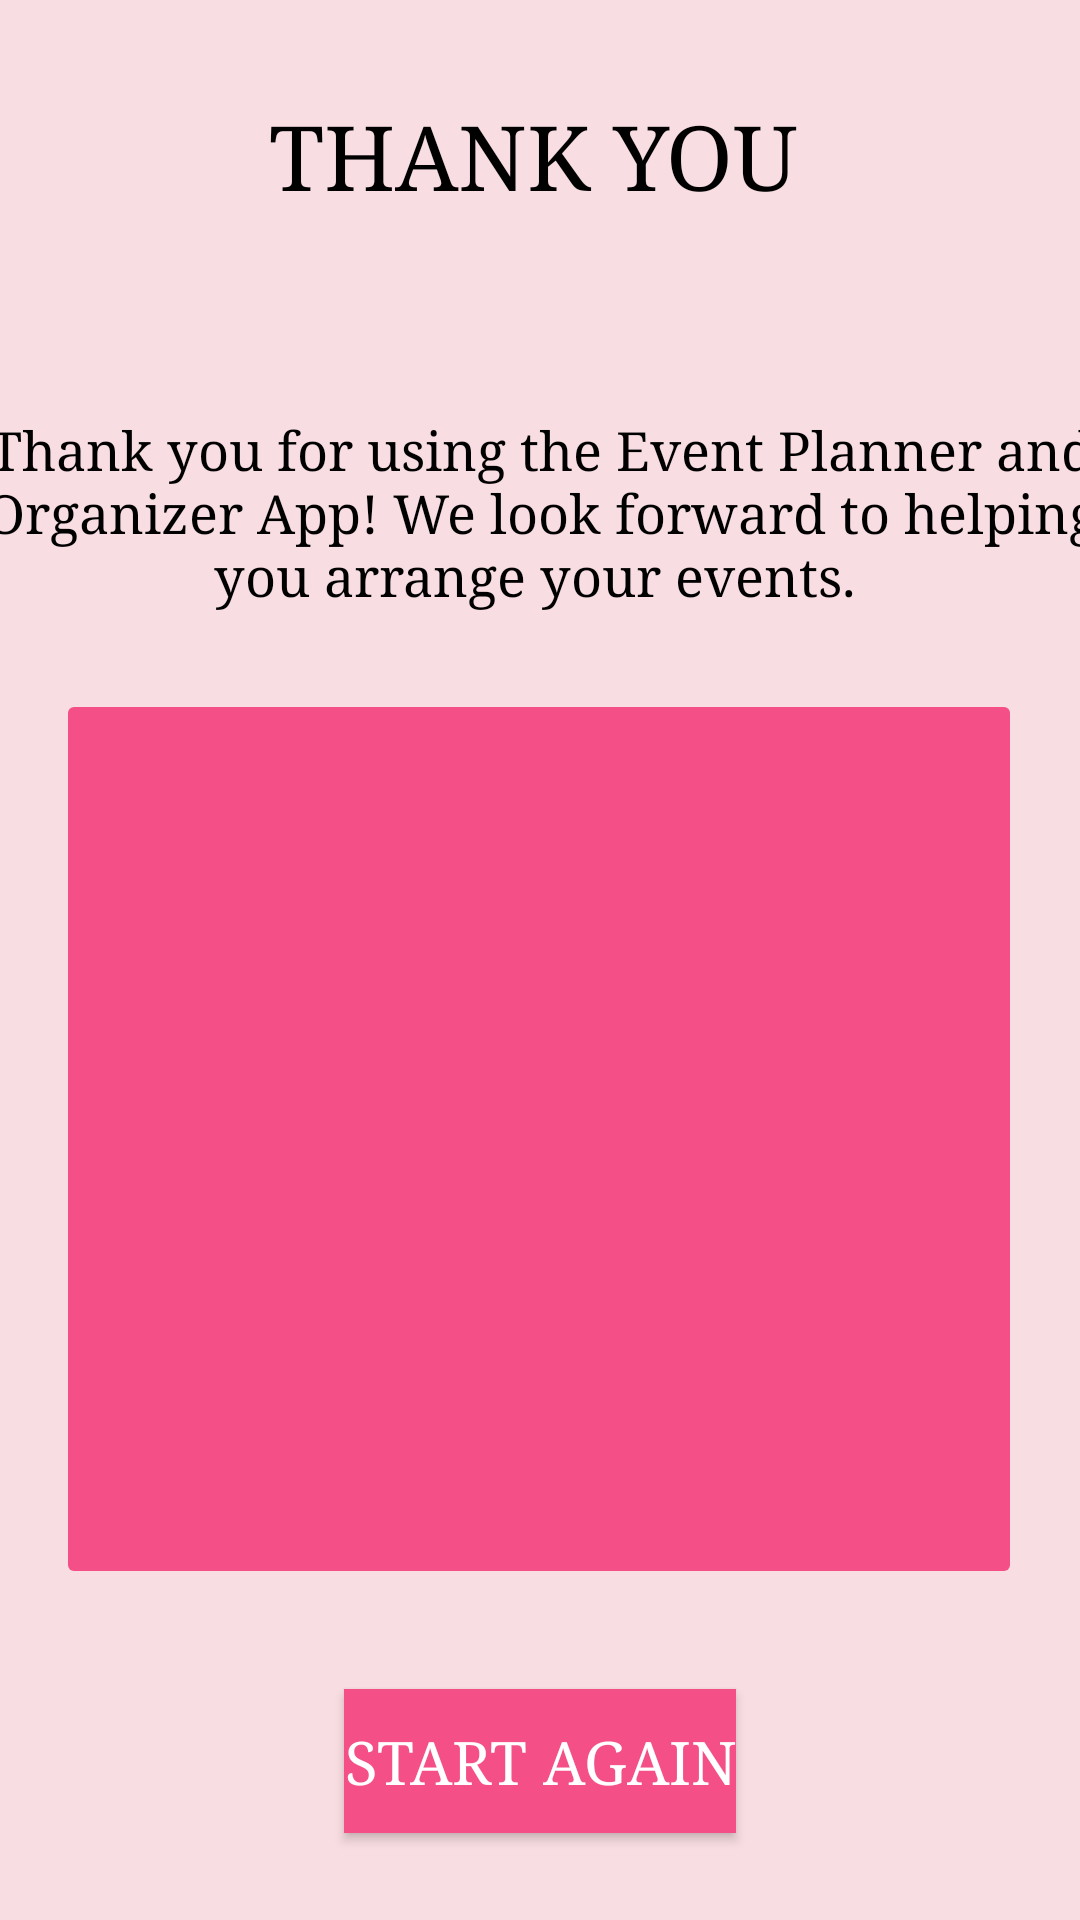

Produce the Android XML layout that renders to this screen, including the resource entries it uses.
<!-- AndroidManifest.xml: application theme Theme.EventPlannerandOrganizer -->
<!-- res/layout/activity_thank_you.xml -->
<?xml version="1.0" encoding="utf-8"?>
<androidx.constraintlayout.widget.ConstraintLayout xmlns:android="http://schemas.android.com/apk/res/android"
    xmlns:app="http://schemas.android.com/apk/res-auto"
    xmlns:tools="http://schemas.android.com/tools"
    android:layout_width="match_parent"
    android:layout_height="match_parent"
    android:background="#F8DDE2"
    tools:context=".ThankYou">

    <TextView
        android:id="@+id/textView16"
        android:layout_width="wrap_content"
        android:layout_height="wrap_content"
        android:fontFamily="serif"
        android:text="Thank You"
        android:textAlignment="center"
        android:textAllCaps="true"
        android:textColor="#000000"
        android:textSize="30sp"
        app:layout_constraintBottom_toBottomOf="parent"
        app:layout_constraintEnd_toEndOf="parent"
        app:layout_constraintHorizontal_bias="0.488"
        app:layout_constraintStart_toStartOf="parent"
        app:layout_constraintTop_toTopOf="parent"
        app:layout_constraintVertical_bias="0.053" />


    <TextView
        android:id="@+id/textView18"
        android:layout_width="395dp"
        android:layout_height="68dp"
        android:fontFamily="serif"
        android:text="Thank you for using the Event Planner and Organizer App! We look forward to helping you arrange your events. "
        android:textAlignment="center"
        android:textColor="#000000"
        android:textSize="18sp"
        app:layout_constraintBottom_toBottomOf="parent"
        app:layout_constraintEnd_toEndOf="parent"
        app:layout_constraintStart_toStartOf="parent"
        app:layout_constraintTop_toTopOf="parent"
        app:layout_constraintVertical_bias="0.241" />

    <Button
        android:id="@+id/button4"
        android:layout_width="wrap_content"
        android:layout_height="wrap_content"
        android:background="#F44F87"
        android:fontFamily="serif"
        android:text="Start Again"
        android:textAlignment="center"
        android:textColor="#FFFFFF"
        android:textColorHighlight="#F44F87"
        android:textColorLink="#F44F87"
        android:textSize="20sp"
        app:layout_constraintBottom_toBottomOf="parent"
        app:layout_constraintEnd_toEndOf="parent"
        app:layout_constraintStart_toStartOf="parent"
        app:layout_constraintTop_toTopOf="parent"
        app:layout_constraintVertical_bias="0.951" />

    <ImageButton
        android:id="@+id/imageButton4"
        android:layout_width="322dp"
        android:layout_height="300dp"
        android:backgroundTint="#F44F87"
        app:layout_constraintBottom_toBottomOf="parent"
        app:layout_constraintEnd_toEndOf="parent"
        app:layout_constraintHorizontal_bias="0.494"
        app:layout_constraintStart_toStartOf="parent"
        app:layout_constraintTop_toTopOf="parent"
        app:layout_constraintVertical_bias="0.675"
        app:srcCompat="@drawable/photo" />

</androidx.constraintlayout.widget.ConstraintLayout>
<!-- resources referenced by this layout -->
<resources>
  <style name="Theme.EventPlannerandOrganizer" parent="Base.Theme.EventPlannerandOrganizer" />
  <style name="Base.Theme.EventPlannerandOrganizer" parent="Theme.Material3.DayNight.NoActionBar">
          
          
      </style>
</resources>
